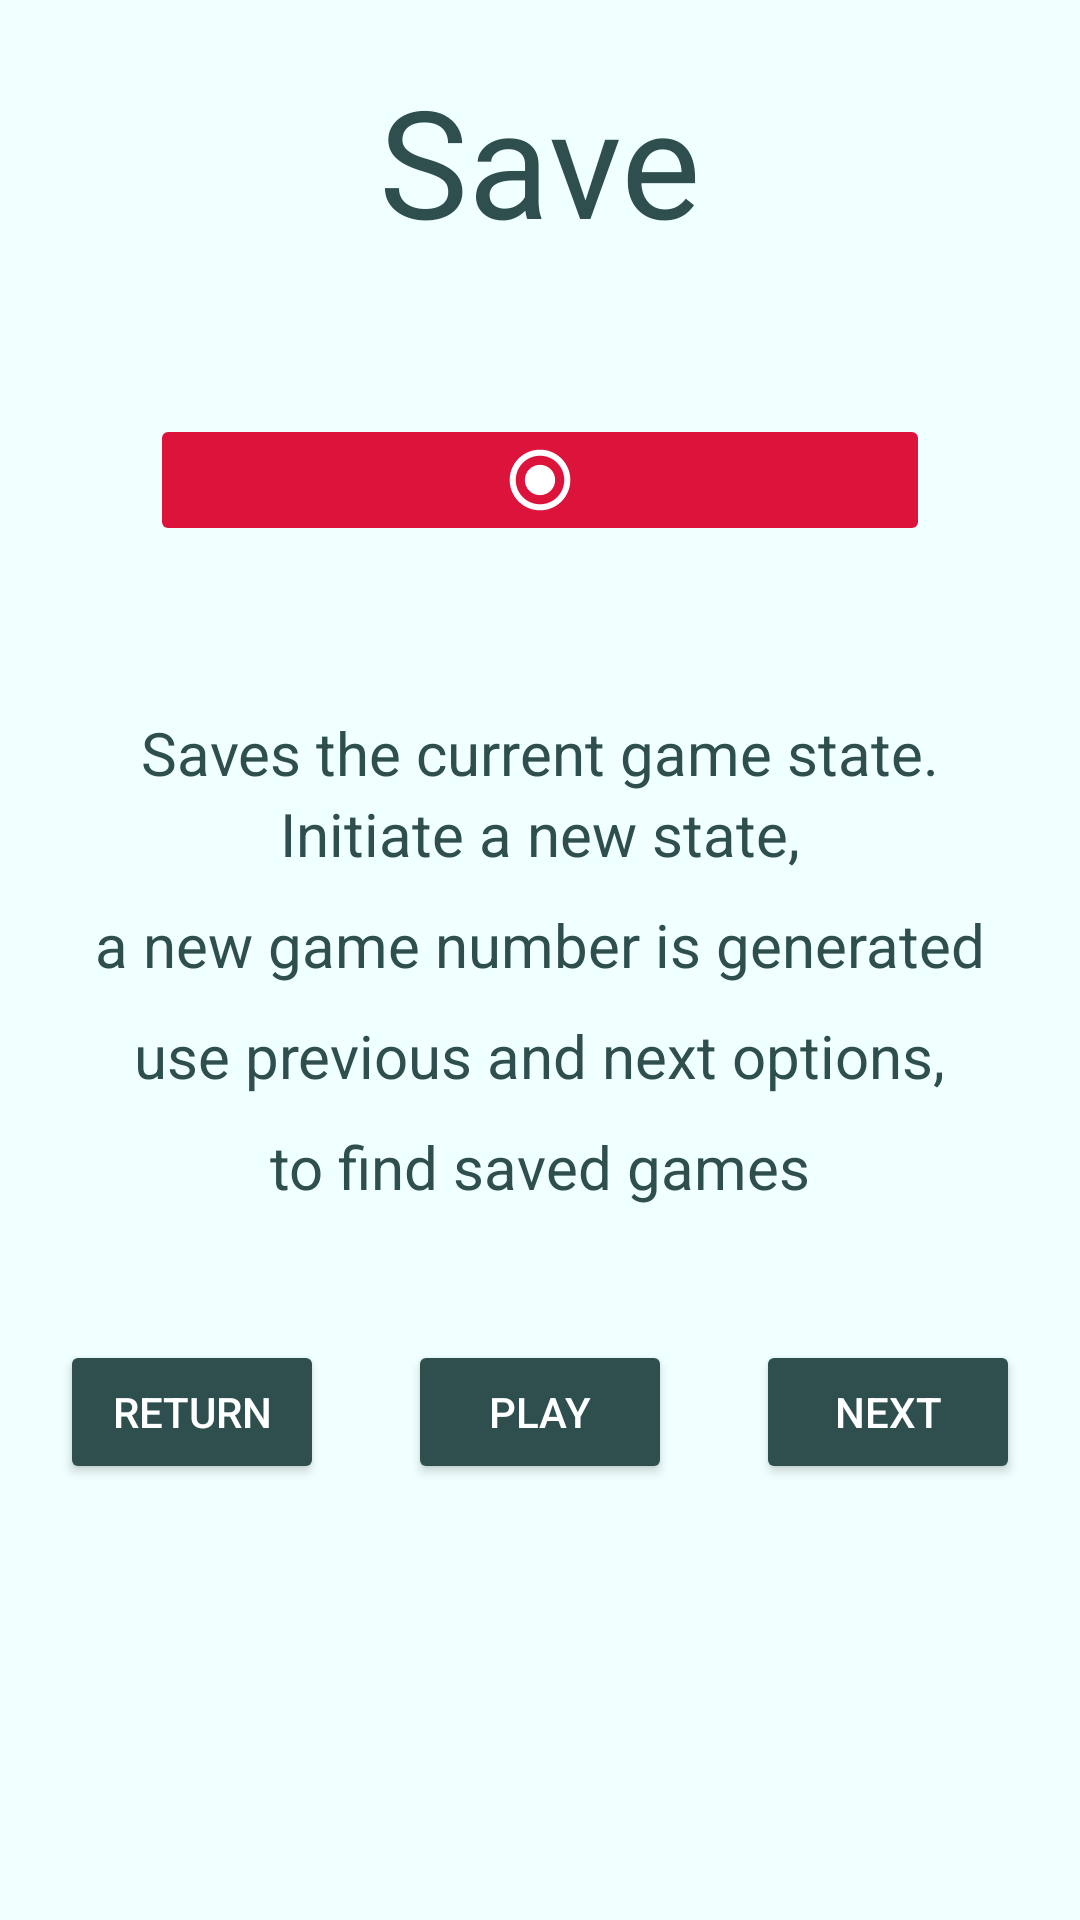

Here is an Android app screen rendered from its layout file. Give the layout XML and the strings, colors and styles it references.
<!-- AndroidManifest.xml: application theme Theme.Grid_00 -->
<!-- res/layout/intro_4.xml -->
<?xml version="1.0" encoding="utf-8"?>
<LinearLayout xmlns:android="http://schemas.android.com/apk/res/android"
    android:id="@+id/intro_4"
    android:layout_width="match_parent"
    android:layout_height="match_parent"
    android:background="#f0ffff"
    android:orientation="vertical">

    <LinearLayout
        android:layout_width="match_parent"
        android:layout_height="0dp"
        android:layout_weight="0.5"
        android:gravity="center"
        android:orientation="vertical">

        <TextView
            android:layout_width="wrap_content"
            android:layout_height="wrap_content"
            android:text="Save"
            android:textColor="#2f4f4f"
            android:textSize="50sp" />

    </LinearLayout>

    <RelativeLayout
        android:layout_width="match_parent"
        android:layout_height="0dp"
        android:layout_gravity="center"
        android:layout_weight="0.5">

        <ImageButton
            android:layout_width="match_parent"
            android:layout_height="wrap_content"
            android:layout_centerVertical="true"
            android:layout_marginStart="50dp"
            android:layout_marginEnd="50dp"
            android:backgroundTint="#DC143C"
            android:foregroundTint="#FF5722"
            android:src="@drawable/save" />

    </RelativeLayout>

    <LinearLayout
        android:layout_width="match_parent"
        android:layout_height="0dp"
        android:layout_weight="1"
        android:gravity="center"
        android:orientation="vertical">

        <TextView
            android:layout_width="wrap_content"
            android:layout_height="wrap_content"
            android:text="Saves the current game state."
            android:textColor="#2f4f4f"
            android:textSize="20sp" />

        <TextView
            android:layout_width="wrap_content"
            android:layout_height="wrap_content"
            android:text="Initiate a new state,"
            android:textColor="#2f4f4f"
            android:textSize="20sp" />

        <TextView
            android:layout_width="wrap_content"
            android:layout_height="wrap_content"
            android:layout_marginTop="10dp"
            android:text="a new game number is generated"
            android:textColor="#2f4f4f"
            android:textSize="20sp" />

        <TextView
            android:layout_width="wrap_content"
            android:layout_height="wrap_content"
            android:layout_marginTop="10dp"
            android:text="use previous and next options,"
            android:textColor="#2f4f4f"
            android:textSize="20sp" />

        <TextView
            android:layout_width="wrap_content"
            android:layout_height="wrap_content"
            android:layout_marginTop="10dp"
            android:text="to find saved games"
            android:textColor="#2f4f4f"
            android:textSize="20sp" />


    </LinearLayout>


    <RelativeLayout
        android:layout_width="match_parent"
        android:layout_height="0dp"
        android:layout_weight="1">

        <Button
            android:id="@+id/intro_4_return"
            android:layout_width="wrap_content"
            android:layout_height="wrap_content"
            android:layout_alignParentStart="true"
            android:layout_margin="20dp"
            android:backgroundTint="#2f4f4f"
            android:text="return"
            android:textColor="@color/white" />

        <Button
            android:id="@+id/intro_4_play"
            android:layout_width="wrap_content"
            android:layout_height="wrap_content"
            android:layout_centerHorizontal="true"
            android:layout_margin="20dp"
            android:backgroundTint="#2f4f4f"
            android:text="Play"
            android:textColor="@color/white" />

        <Button
            android:id="@+id/intro_4_next"
            android:layout_width="wrap_content"
            android:layout_height="wrap_content"
            android:layout_alignParentEnd="true"
            android:layout_centerHorizontal="true"
            android:layout_margin="20dp"
            android:backgroundTint="#2f4f4f"
            android:text="Next"
            android:textColor="@color/white" />

    </RelativeLayout>

</LinearLayout>
<!-- resources referenced by this layout -->
<resources>
  <!-- drawable save (drawable) -->
  <vector android:height="24dp" android:tint="#87CEFA"
      android:viewportHeight="24" android:viewportWidth="24"
      android:width="24dp" xmlns:android="http://schemas.android.com/apk/res/android">
      <path android:fillColor="@android:color/white" android:pathData="M12,12m-8,0a8,8 0,1 1,16 0a8,8 0,1 1,-16 0"/>
  </vector>
  <style name="Theme.Grid_00" parent="Theme.MaterialComponents.DayNight.DarkActionBar">
          
          <item name="colorPrimary">@color/purple_500</item>
          <item name="colorPrimaryVariant">@color/purple_700</item>
          <item name="colorOnPrimary">@color/white</item>
          
          <item name="colorSecondary">@color/teal_200</item>
          <item name="colorSecondaryVariant">@color/teal_700</item>
          <item name="colorOnSecondary">@color/black</item>
          
          <item name="android:statusBarColor" tools:targetApi="l">?attr/colorPrimaryVariant</item>
          
      </style>
  <!-- not gathered from this repository: default colours our renderer supplied (Android Studio template values) -->
  <color name="purple_500">#FF6200EE</color>
  <color name="purple_700">#FF3700B3</color>
  <color name="teal_200">#FF03DAC5</color>
  <color name="teal_700">#FF018786</color>
  <color name="black">#FF000000</color>
  <color name="white">#FFFFFFFF</color>
</resources>
